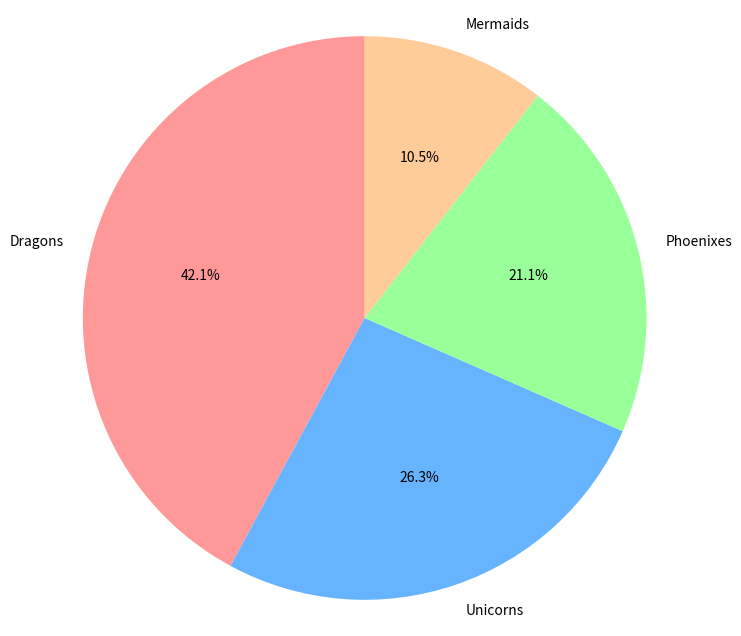

Reproduce this figure in Python.
import matplotlib.pyplot as plt

creatures = ['Dragons', 'Unicorns', 'Phoenixes', 'Mermaids']
popularity = [40, 25, 20, 10]

colors = ['#ff9999', '#66b3ff', '#99ff99', '#ffcc99']

fig, ax = plt.subplots(figsize=(8, 8))
ax.pie(popularity, labels=creatures, colors=colors, startangle=90, autopct='%1.1f%%')

ax.axis('equal')  # Equal aspect ratio ensures that pie is drawn as a circle.

plt.show()
